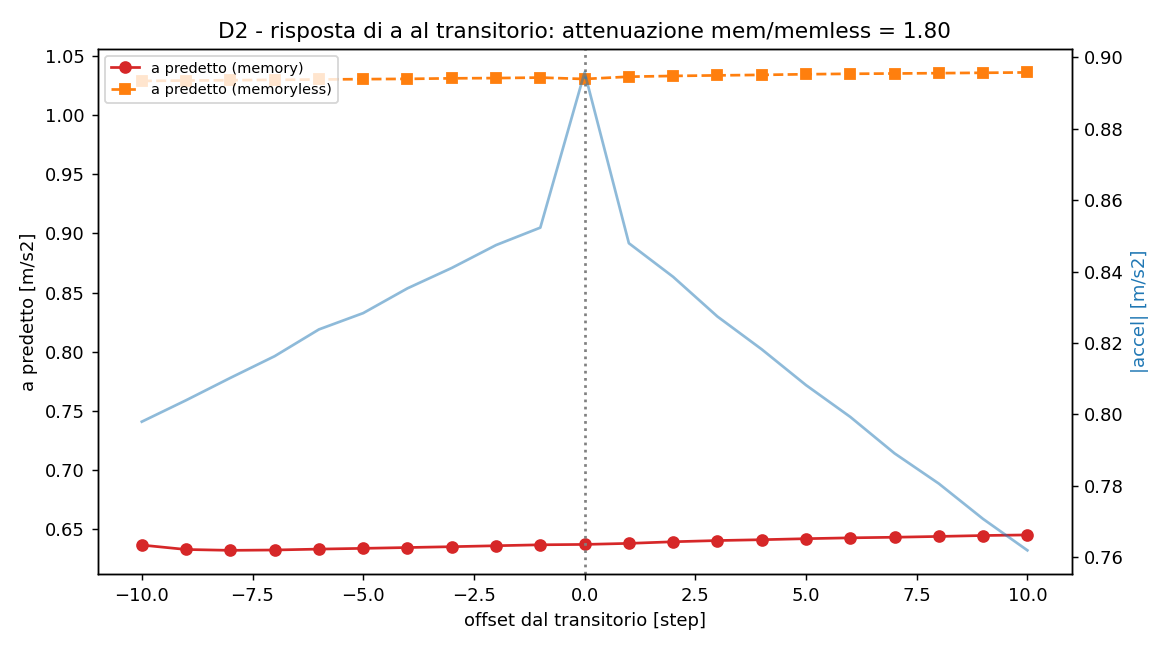

The data file committed next to this chart (first rows):
offset, a_mem, a_memless, abs_accel
-10, 0.6361, 1.029, 0.798
-9, 0.6323, 1.03, 0.804
-8, 0.6316, 1.03, 0.8102
-7, 0.6319, 1.03, 0.8163
-6, 0.6326, 1.03, 0.8238
-5, 0.6333, 1.031, 0.8284
-4, 0.634, 1.031, 0.8353
-3, 0.6347, 1.031, 0.841
-2, 0.6355, 1.032, 0.8474
-1, 0.6363, 1.032, 0.8523
0, 0.6366, 1.031, 0.8958
1, 0.6375, 1.033, 0.848
2, 0.6389, 1.033, 0.8385
3, 0.6399, 1.034, 0.8274
4, 0.6406, 1.034, 0.8182
5, 0.6415, 1.035, 0.8082
6, 0.6422, 1.035, 0.7993
7, 0.6427, 1.036, 0.7891
8, 0.6434, 1.036, 0.7806
9, 0.6442, 1.036, 0.7707
10, 0.6446, 1.036, 0.7619
